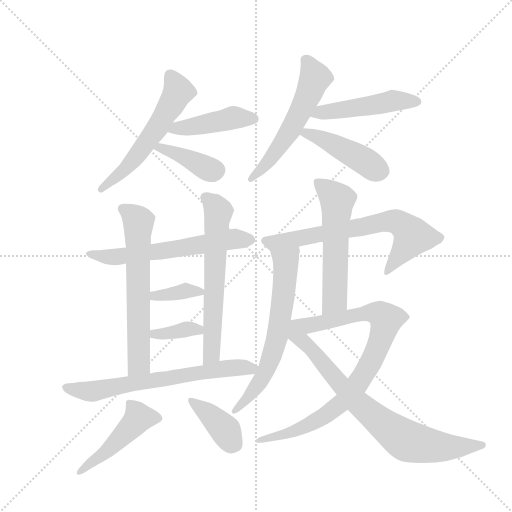
t = 0.00 s
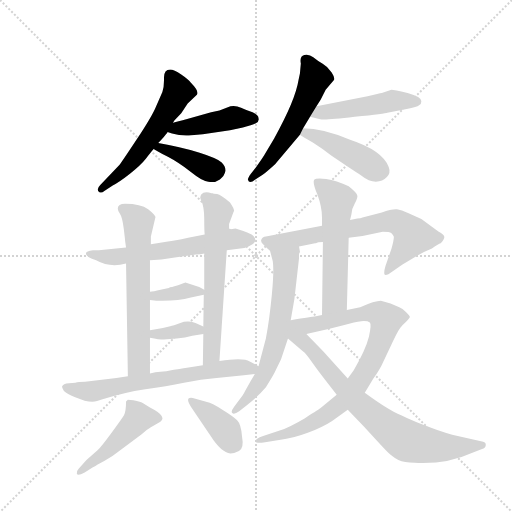
t = 2.67 s
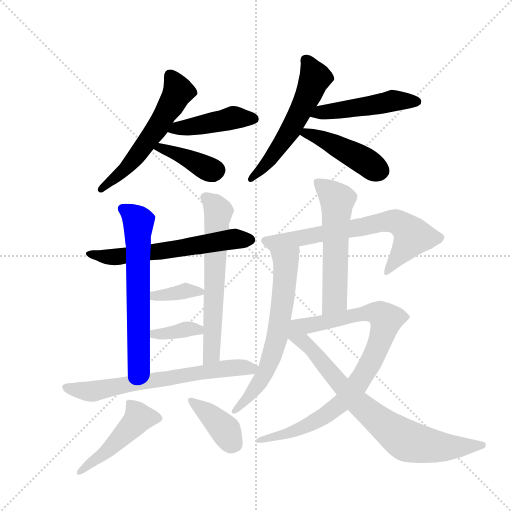
t = 5.34 s
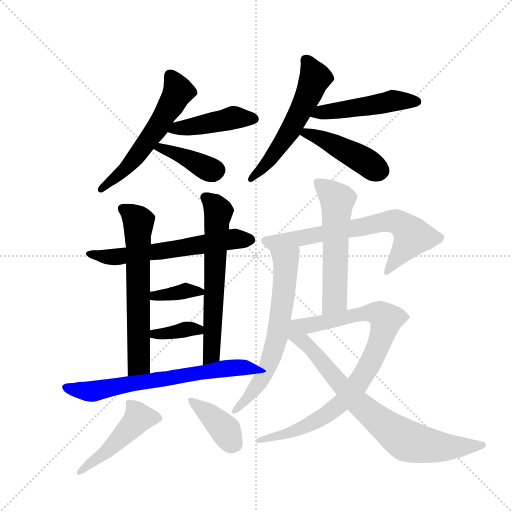
t = 8.01 s
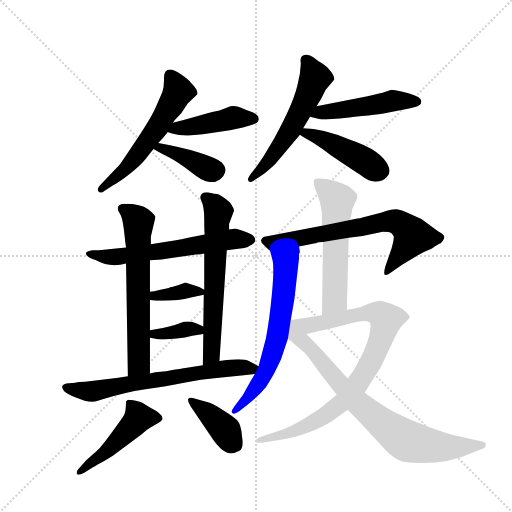
t = 10.68 s
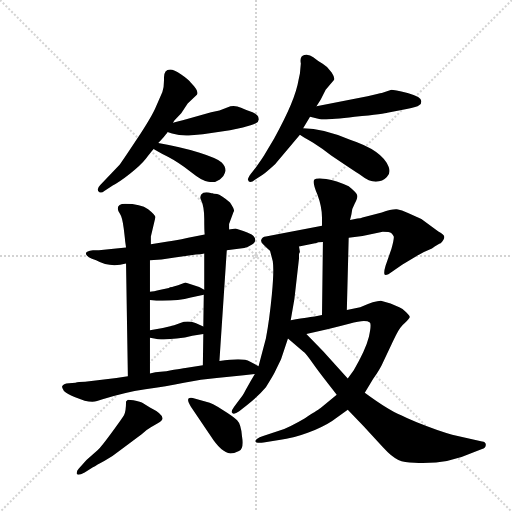
t = 13.35 s

The animated SVG that drew these frames (rendered in a browser with its animation timeline set to each time). Animation: 19 CSS @keyframes rules; one cycle of 13.35 s.

<svg version="1.1" viewBox="0 0 1024 1024" xmlns="http://www.w3.org/2000/svg">
  <g stroke="lightgray" stroke-dasharray="1,1" stroke-width="1" transform="scale(4, 4)">
    <line x1="0" y1="0" x2="256" y2="256"></line>
    <line x1="256" y1="0" x2="0" y2="256"></line>
    <line x1="128" y1="0" x2="128" y2="256"></line>
    <line x1="0" y1="128" x2="256" y2="128"></line>
  </g>
  <g transform="scale(0.92, -0.92) translate(60, -900)">
    <style type="text/css">
      
        @keyframes keyframes0 {
          from {
            stroke: blue;
            stroke-dashoffset: 565;
            stroke-width: 128;
          }
          65% {
            animation-timing-function: step-end;
            stroke: blue;
            stroke-dashoffset: 0;
            stroke-width: 128;
          }
          to {
            stroke: black;
            stroke-width: 1024;
          }
        }
        #make-me-a-hanzi-animation-0 {
          animation: keyframes0 0.7097981770833334s both;
          animation-delay: 0s;
          animation-timing-function: linear;
        }
      
        @keyframes keyframes1 {
          from {
            stroke: blue;
            stroke-dashoffset: 440;
            stroke-width: 128;
          }
          59% {
            animation-timing-function: step-end;
            stroke: blue;
            stroke-dashoffset: 0;
            stroke-width: 128;
          }
          to {
            stroke: black;
            stroke-width: 1024;
          }
        }
        #make-me-a-hanzi-animation-1 {
          animation: keyframes1 0.6080729166666666s both;
          animation-delay: 0.7097981770833334s;
          animation-timing-function: linear;
        }
      
        @keyframes keyframes2 {
          from {
            stroke: blue;
            stroke-dashoffset: 395;
            stroke-width: 128;
          }
          56% {
            animation-timing-function: step-end;
            stroke: blue;
            stroke-dashoffset: 0;
            stroke-width: 128;
          }
          to {
            stroke: black;
            stroke-width: 1024;
          }
        }
        #make-me-a-hanzi-animation-2 {
          animation: keyframes2 0.5714518229166666s both;
          animation-delay: 1.31787109375s;
          animation-timing-function: linear;
        }
      
        @keyframes keyframes3 {
          from {
            stroke: blue;
            stroke-dashoffset: 559;
            stroke-width: 128;
          }
          65% {
            animation-timing-function: step-end;
            stroke: blue;
            stroke-dashoffset: 0;
            stroke-width: 128;
          }
          to {
            stroke: black;
            stroke-width: 1024;
          }
        }
        #make-me-a-hanzi-animation-3 {
          animation: keyframes3 0.7049153645833334s both;
          animation-delay: 1.8893229166666665s;
          animation-timing-function: linear;
        }
      
        @keyframes keyframes4 {
          from {
            stroke: blue;
            stroke-dashoffset: 485;
            stroke-width: 128;
          }
          61% {
            animation-timing-function: step-end;
            stroke: blue;
            stroke-dashoffset: 0;
            stroke-width: 128;
          }
          to {
            stroke: black;
            stroke-width: 1024;
          }
        }
        #make-me-a-hanzi-animation-4 {
          animation: keyframes4 0.6446940104166666s both;
          animation-delay: 2.59423828125s;
          animation-timing-function: linear;
        }
      
        @keyframes keyframes5 {
          from {
            stroke: blue;
            stroke-dashoffset: 444;
            stroke-width: 128;
          }
          59% {
            animation-timing-function: step-end;
            stroke: blue;
            stroke-dashoffset: 0;
            stroke-width: 128;
          }
          to {
            stroke: black;
            stroke-width: 1024;
          }
        }
        #make-me-a-hanzi-animation-5 {
          animation: keyframes5 0.611328125s both;
          animation-delay: 3.2389322916666665s;
          animation-timing-function: linear;
        }
      
        @keyframes keyframes6 {
          from {
            stroke: blue;
            stroke-dashoffset: 609;
            stroke-width: 128;
          }
          66% {
            animation-timing-function: step-end;
            stroke: blue;
            stroke-dashoffset: 0;
            stroke-width: 128;
          }
          to {
            stroke: black;
            stroke-width: 1024;
          }
        }
        #make-me-a-hanzi-animation-6 {
          animation: keyframes6 0.74560546875s both;
          animation-delay: 3.8502604166666665s;
          animation-timing-function: linear;
        }
      
        @keyframes keyframes7 {
          from {
            stroke: blue;
            stroke-dashoffset: 633;
            stroke-width: 128;
          }
          67% {
            animation-timing-function: step-end;
            stroke: blue;
            stroke-dashoffset: 0;
            stroke-width: 128;
          }
          to {
            stroke: black;
            stroke-width: 1024;
          }
        }
        #make-me-a-hanzi-animation-7 {
          animation: keyframes7 0.76513671875s both;
          animation-delay: 4.595865885416666s;
          animation-timing-function: linear;
        }
      
        @keyframes keyframes8 {
          from {
            stroke: blue;
            stroke-dashoffset: 629;
            stroke-width: 128;
          }
          67% {
            animation-timing-function: step-end;
            stroke: blue;
            stroke-dashoffset: 0;
            stroke-width: 128;
          }
          to {
            stroke: black;
            stroke-width: 1024;
          }
        }
        #make-me-a-hanzi-animation-8 {
          animation: keyframes8 0.7618815104166666s both;
          animation-delay: 5.361002604166666s;
          animation-timing-function: linear;
        }
      
        @keyframes keyframes9 {
          from {
            stroke: blue;
            stroke-dashoffset: 363;
            stroke-width: 128;
          }
          54% {
            animation-timing-function: step-end;
            stroke: blue;
            stroke-dashoffset: 0;
            stroke-width: 128;
          }
          to {
            stroke: black;
            stroke-width: 1024;
          }
        }
        #make-me-a-hanzi-animation-9 {
          animation: keyframes9 0.54541015625s both;
          animation-delay: 6.122884114583333s;
          animation-timing-function: linear;
        }
      
        @keyframes keyframes10 {
          from {
            stroke: blue;
            stroke-dashoffset: 362;
            stroke-width: 128;
          }
          54% {
            animation-timing-function: step-end;
            stroke: blue;
            stroke-dashoffset: 0;
            stroke-width: 128;
          }
          to {
            stroke: black;
            stroke-width: 1024;
          }
        }
        #make-me-a-hanzi-animation-10 {
          animation: keyframes10 0.5445963541666666s both;
          animation-delay: 6.668294270833333s;
          animation-timing-function: linear;
        }
      
        @keyframes keyframes11 {
          from {
            stroke: blue;
            stroke-dashoffset: 673;
            stroke-width: 128;
          }
          69% {
            animation-timing-function: step-end;
            stroke: blue;
            stroke-dashoffset: 0;
            stroke-width: 128;
          }
          to {
            stroke: black;
            stroke-width: 1024;
          }
        }
        #make-me-a-hanzi-animation-11 {
          animation: keyframes11 0.7976888020833334s both;
          animation-delay: 7.212890625s;
          animation-timing-function: linear;
        }
      
        @keyframes keyframes12 {
          from {
            stroke: blue;
            stroke-dashoffset: 473;
            stroke-width: 128;
          }
          61% {
            animation-timing-function: step-end;
            stroke: blue;
            stroke-dashoffset: 0;
            stroke-width: 128;
          }
          to {
            stroke: black;
            stroke-width: 1024;
          }
        }
        #make-me-a-hanzi-animation-12 {
          animation: keyframes12 0.6349283854166666s both;
          animation-delay: 8.010579427083334s;
          animation-timing-function: linear;
        }
      
        @keyframes keyframes13 {
          from {
            stroke: blue;
            stroke-dashoffset: 388;
            stroke-width: 128;
          }
          56% {
            animation-timing-function: step-end;
            stroke: blue;
            stroke-dashoffset: 0;
            stroke-width: 128;
          }
          to {
            stroke: black;
            stroke-width: 1024;
          }
        }
        #make-me-a-hanzi-animation-13 {
          animation: keyframes13 0.5657552083333334s both;
          animation-delay: 8.6455078125s;
          animation-timing-function: linear;
        }
      
        @keyframes keyframes14 {
          from {
            stroke: blue;
            stroke-dashoffset: 691;
            stroke-width: 128;
          }
          69% {
            animation-timing-function: step-end;
            stroke: blue;
            stroke-dashoffset: 0;
            stroke-width: 128;
          }
          to {
            stroke: black;
            stroke-width: 1024;
          }
        }
        #make-me-a-hanzi-animation-14 {
          animation: keyframes14 0.8123372395833334s both;
          animation-delay: 9.211263020833334s;
          animation-timing-function: linear;
        }
      
        @keyframes keyframes15 {
          from {
            stroke: blue;
            stroke-dashoffset: 641;
            stroke-width: 128;
          }
          68% {
            animation-timing-function: step-end;
            stroke: blue;
            stroke-dashoffset: 0;
            stroke-width: 128;
          }
          to {
            stroke: black;
            stroke-width: 1024;
          }
        }
        #make-me-a-hanzi-animation-15 {
          animation: keyframes15 0.7716471354166666s both;
          animation-delay: 10.023600260416668s;
          animation-timing-function: linear;
        }
      
        @keyframes keyframes16 {
          from {
            stroke: blue;
            stroke-dashoffset: 565;
            stroke-width: 128;
          }
          65% {
            animation-timing-function: step-end;
            stroke: blue;
            stroke-dashoffset: 0;
            stroke-width: 128;
          }
          to {
            stroke: black;
            stroke-width: 1024;
          }
        }
        #make-me-a-hanzi-animation-16 {
          animation: keyframes16 0.7097981770833334s both;
          animation-delay: 10.795247395833334s;
          animation-timing-function: linear;
        }
      
        @keyframes keyframes17 {
          from {
            stroke: blue;
            stroke-dashoffset: 890;
            stroke-width: 128;
          }
          74% {
            animation-timing-function: step-end;
            stroke: blue;
            stroke-dashoffset: 0;
            stroke-width: 128;
          }
          to {
            stroke: black;
            stroke-width: 1024;
          }
        }
        #make-me-a-hanzi-animation-17 {
          animation: keyframes17 0.9742838541666666s both;
          animation-delay: 11.505045572916668s;
          animation-timing-function: linear;
        }
      
        @keyframes keyframes18 {
          from {
            stroke: blue;
            stroke-dashoffset: 758;
            stroke-width: 128;
          }
          71% {
            animation-timing-function: step-end;
            stroke: blue;
            stroke-dashoffset: 0;
            stroke-width: 128;
          }
          to {
            stroke: black;
            stroke-width: 1024;
          }
        }
        #make-me-a-hanzi-animation-18 {
          animation: keyframes18 0.8668619791666666s both;
          animation-delay: 12.479329427083334s;
          animation-timing-function: linear;
        }
      
    </style>
    
      <path d="M 293 700 L 279 668 Q 271 648 237 596.5 Q 203 545 200 542 L 158 498 Q 148 488 156 482 Q 162 480 166 484 L 185 497 Q 199 504 222.5 522.5 Q 246 541 257 555 Q 268 569 274 576 L 284 589 Q 299 605 304 612 L 304 613 L 316 633 L 319 638 L 334 654 L 348 675 L 368 694 Q 373 702 355 720 Q 350 727 334 738 Q 318 749 310 749 Q 296 749 296.5 730 Q 297 711 293 700 Z" fill="lightgray"></path>
    
      <path d="M 304 613 L 314 610 Q 334 604 356 606 L 381 608 L 440 617 L 468 623 Q 488 628 496 632 Q 504 636 502 643 Q 502 650 489 656 Q 475 661 464 666 Q 453 671 441 669 L 417 660 L 399 656 L 345 641 Q 344 641 316 633 C 287 625 276 622 304 613 Z" fill="lightgray"></path>
    
      <path d="M 274 576 Q 281 571 305 559 Q 328 547 355 526 Q 381 505 393 505 Q 407 502 418 510 Q 428 517 430 528 Q 431 538 422 547 Q 412 556 374 568 Q 335 580 284 589 C 254 594 249 592 274 576 Z" fill="lightgray"></path>
    
      <path d="M 599 621 L 614 646 L 628 669 L 637 683 L 648 705 L 666 726 Q 669 730 661 742.5 Q 653 755 641.5 761.5 Q 630 768 621 775.5 Q 612 783 601.5 780.5 Q 591 778 594 762 L 592 740 L 589 726 Q 582 682 536 599 L 514 562 Q 513 560 497 537 L 485 522 Q 478 512 479 509 Q 482 499 495 510 L 511 520 Q 517 524 538 543 L 592 607 L 599 621 Z" fill="lightgray"></path>
    
      <path d="M 614 646 L 636 641 Q 643 638 711 646 Q 779 653 782 655 L 824 663 Q 847 667 851 671 Q 856 673 856 680 Q 856 690 826 698 Q 796 705 791 705 L 770 698 Q 765 697 739 691 L 628 669 C 599 663 585 653 614 646 Z" fill="lightgray"></path>
    
      <path d="M 592 607 Q 598 603 620 590 Q 642 576 660 562 Q 706 531 726 518 Q 742 505 757 505 Q 772 505 781 515 Q 790 524 785 537 Q 771 573 701 596 Q 642 621 599 621 C 569 622 569 622 592 607 Z" fill="lightgray"></path>
    
      <path d="M 266 334 L 291 336 L 320 340 L 366 347 Q 378 347 384 349 L 433 356 L 471 361 Q 478 362 487 368 Q 503 378 487 390 Q 477 395 469 398 L 452 403 L 438 401 L 385 390 L 349 383 Q 318 376 305 375 L 268 369 L 214 362 L 187 359 L 155 356 L 142 356 Q 127 354 127 350 Q 125 342 149 334 Q 179 317 214 327 L 266 334 Z" fill="lightgray"></path>
    
      <path d="M 266 266 L 266 334 L 268 369 L 268 386 L 278 428 Q 277 433 262 445 Q 246 457 212 457 Q 196 457 196 446 Q 196 442 201 435 Q 206 428 209 403 Q 212 378 212 376 L 214 362 L 214 327 L 218 82 C 218 52 266 58 266 88 L 266 166 L 266 182 L 266 248 L 266 266 Z" fill="lightgray"></path>
    
      <path d="M 384 349 L 384 270 L 383 259 L 382 190 L 382 174 L 381 106 C 381 76 415 85 417 115 L 433 356 L 438 401 L 438 413 L 448 440 L 449 441 Q 449 447 440 460 Q 420 476 412 478 Q 403 479 402 480 L 400 480 Q 390 483 382 481 Q 371 475 378 463 Q 384 450 384 424 Q 384 398 385 390 L 384 349 Z" fill="lightgray"></path>
    
      <path d="M 384 270 L 373 276 L 343 286 L 327 280 Q 326 280 314 276 Q 309 276 307 274 L 289 270 Q 273 266 266 266 C 236 264 236 252 266 248 L 280 246 L 293 246 Q 329 246 355 253 L 383 259 C 398 262 398 262 384 270 Z" fill="lightgray"></path>
    
      <path d="M 296 162 L 324 164 Q 343 165 358 170 L 382 174 C 407 178 407 178 382 190 L 365 198 Q 347 204 332 198 Q 316 192 310 191 L 294 187 L 266 182 C 236 177 237 172 266 166 Q 286 162 296 162 Z" fill="lightgray"></path>
    
      <path d="M 381 106 L 343 100 Q 336 99 318 96 Q 300 92 289 92 Q 278 92 266 88 L 218 82 L 193 78 L 125 70 Q 110 70 104 68 L 90 67 Q 77 66 75 60 Q 74 59 79 50 Q 86 43 102 37 L 124 29 Q 140 25 151 28 L 163 32 Q 209 47 256 54 Q 302 60 340 68 Q 378 75 411 78 L 470 84 L 494 87 C 524 91 527 91 502 104 L 483 114 Q 469 123 417 115 L 381 106 Z" fill="lightgray"></path>
    
      <path d="M 142 -116 Q 150 -111 167.5 -101.5 Q 185 -92 205 -76 L 248 -44 Q 259 -34 268 -29 L 283 -20 Q 310 -8 266 14 L 252 23 Q 246 27 230 30 L 218 31 L 214 27 Q 214 5 209.5 -2.5 Q 205 -10 183 -40 Q 161 -70 152 -79 L 128 -100 L 111 -119 Q 106 -124 107 -130 Q 109 -135 124 -127 L 142 -116 Z" fill="lightgray"></path>
    
      <path d="M 441 -86 Q 448 -86 459.5 -80.5 Q 471 -75 466 -48 Q 464 -22 455.5 -13.5 Q 447 -5 423.5 9.5 Q 400 24 390 26 L 359 35 Q 341 38 355 16 L 398 -48 Q 421 -84 441 -86 Z" fill="lightgray"></path>
    
      <path d="M 590 364 L 625 371 L 627 371 Q 630 374 642 374 L 698 383 L 728 387 L 772 396 Q 787 396 791 393 Q 794 390 796 386 Q 797 381 791 359 L 778 322 Q 774 309 776 303 Q 780 300 793 310 L 815 325 L 845 343 Q 863 354 879 360 L 885 364 L 895 370 Q 896 371 898 371 Q 906 380 906 385 Q 906 390 893 397 L 856 424 L 827 437 Q 813 444 803 445 Q 792 446 770 438 L 728 427 Q 724 425 717 425 L 701 422 L 640 409 L 518 386 Q 510 385 508 379 Q 506 373 513 368 Q 524 357 527 355 C 530 352 561 358 590 364 Z" fill="lightgray"></path>
    
      <path d="M 572 204 L 580 250 L 590 338 L 590 348 L 592 352 L 592 353 L 590 364 C 586 394 519 384 527 355 L 533 332 Q 536 312 531 260 Q 526 207 518 164 L 502 104 L 494 87 L 485 72 L 474 52 Q 468 40 464 36 L 449 16 Q 441 5 445 2 Q 449 -2 460 6 L 478 20 Q 504 41 518 58 Q 533 82 537 90 L 551 119 L 566 164 L 572 204 Z" fill="lightgray"></path>
    
      <path d="M 642 374 L 640 215 C 640 185 693 196 694 226 L 698 383 L 701 422 L 704 434 Q 704 445 711 457 Q 717 468 717 474 Q 717 480 698 495 Q 671 508 649 511 Q 627 514 623 509 Q 619 503 630 477 Q 640 450 640 427 L 640 409 L 642 374 Z" fill="lightgray"></path>
    
      <path d="M 606 174 L 654 185 Q 677 190 699 196 Q 721 202 731 202 Q 740 202 744 199 Q 748 196 742 168 Q 735 140 709 95 L 696 77 L 672 42 L 637 13 Q 636 12 603 -9 Q 569 -29 548 -36 L 512 -48 Q 495 -54 495 -59 Q 496 -64 513 -62 L 550 -56 Q 574 -54 609 -41 Q 644 -27 662 -15 L 696 9 L 733 46 L 751 76 Q 767 99 772 111 L 791 151 Q 792 154 801 172 Q 810 190 820 198 Q 830 208 831 211 Q 831 213 823 221 Q 818 228 808 232 L 789 240 L 768 246 Q 755 246 723 232 L 694 226 L 640 215 L 624 212 Q 620 212 572 204 C 516 195 550 161 606 174 Z" fill="lightgray"></path>
    
      <path d="M 696 77 L 642 137 L 606 174 C 585 196 543 183 566 164 L 599 136 Q 605 132 618 113 Q 631 94 672 42 L 696 9 L 730 -26 L 772 -72 Q 792 -94 806 -100 Q 819 -106 841 -106 Q 910 -110 967 -84 L 988 -76 Q 995 -75 996 -68 Q 997 -61 988 -60 L 923 -45 Q 896 -38 846 -18 Q 796 3 780 14 Q 763 24 733 46 L 696 77 Z" fill="lightgray"></path>
    
    
      <clipPath id="make-me-a-hanzi-clip-0">
        <path d="M 293 700 L 279 668 Q 271 648 237 596.5 Q 203 545 200 542 L 158 498 Q 148 488 156 482 Q 162 480 166 484 L 185 497 Q 199 504 222.5 522.5 Q 246 541 257 555 Q 268 569 274 576 L 284 589 Q 299 605 304 612 L 304 613 L 316 633 L 319 638 L 334 654 L 348 675 L 368 694 Q 373 702 355 720 Q 350 727 334 738 Q 318 749 310 749 Q 296 749 296.5 730 Q 297 711 293 700 Z"></path>
      </clipPath>
      <path clip-path="url(#make-me-a-hanzi-clip-0)" d="M 310 734 L 326 700 L 287 630 L 231 552 L 160 488" fill="none" id="make-me-a-hanzi-animation-0" stroke-dasharray="437 874" stroke-linecap="round"></path>
    
      <clipPath id="make-me-a-hanzi-clip-1">
        <path d="M 304 613 L 314 610 Q 334 604 356 606 L 381 608 L 440 617 L 468 623 Q 488 628 496 632 Q 504 636 502 643 Q 502 650 489 656 Q 475 661 464 666 Q 453 671 441 669 L 417 660 L 399 656 L 345 641 Q 344 641 316 633 C 287 625 276 622 304 613 Z"></path>
      </clipPath>
      <path clip-path="url(#make-me-a-hanzi-clip-1)" d="M 310 616 L 452 645 L 491 642" fill="none" id="make-me-a-hanzi-animation-1" stroke-dasharray="312 624" stroke-linecap="round"></path>
    
      <clipPath id="make-me-a-hanzi-clip-2">
        <path d="M 274 576 Q 281 571 305 559 Q 328 547 355 526 Q 381 505 393 505 Q 407 502 418 510 Q 428 517 430 528 Q 431 538 422 547 Q 412 556 374 568 Q 335 580 284 589 C 254 594 249 592 274 576 Z"></path>
      </clipPath>
      <path clip-path="url(#make-me-a-hanzi-clip-2)" d="M 279 577 L 291 579 L 408 530" fill="none" id="make-me-a-hanzi-animation-2" stroke-dasharray="267 534" stroke-linecap="round"></path>
    
      <clipPath id="make-me-a-hanzi-clip-3">
        <path d="M 599 621 L 614 646 L 628 669 L 637 683 L 648 705 L 666 726 Q 669 730 661 742.5 Q 653 755 641.5 761.5 Q 630 768 621 775.5 Q 612 783 601.5 780.5 Q 591 778 594 762 L 592 740 L 589 726 Q 582 682 536 599 L 514 562 Q 513 560 497 537 L 485 522 Q 478 512 479 509 Q 482 499 495 510 L 511 520 Q 517 524 538 543 L 592 607 L 599 621 Z"></path>
      </clipPath>
      <path clip-path="url(#make-me-a-hanzi-clip-3)" d="M 606 768 L 625 731 L 611 695 L 563 604 L 523 547 L 487 512" fill="none" id="make-me-a-hanzi-animation-3" stroke-dasharray="431 862" stroke-linecap="round"></path>
    
      <clipPath id="make-me-a-hanzi-clip-4">
        <path d="M 614 646 L 636 641 Q 643 638 711 646 Q 779 653 782 655 L 824 663 Q 847 667 851 671 Q 856 673 856 680 Q 856 690 826 698 Q 796 705 791 705 L 770 698 Q 765 697 739 691 L 628 669 C 599 663 585 653 614 646 Z"></path>
      </clipPath>
      <path clip-path="url(#make-me-a-hanzi-clip-4)" d="M 621 650 L 792 681 L 847 679" fill="none" id="make-me-a-hanzi-animation-4" stroke-dasharray="357 714" stroke-linecap="round"></path>
    
      <clipPath id="make-me-a-hanzi-clip-5">
        <path d="M 592 607 Q 598 603 620 590 Q 642 576 660 562 Q 706 531 726 518 Q 742 505 757 505 Q 772 505 781 515 Q 790 524 785 537 Q 771 573 701 596 Q 642 621 599 621 C 569 622 569 622 592 607 Z"></path>
      </clipPath>
      <path clip-path="url(#make-me-a-hanzi-clip-5)" d="M 599 612 L 655 592 L 767 529" fill="none" id="make-me-a-hanzi-animation-5" stroke-dasharray="316 632" stroke-linecap="round"></path>
    
      <clipPath id="make-me-a-hanzi-clip-6">
        <path d="M 266 334 L 291 336 L 320 340 L 366 347 Q 378 347 384 349 L 433 356 L 471 361 Q 478 362 487 368 Q 503 378 487 390 Q 477 395 469 398 L 452 403 L 438 401 L 385 390 L 349 383 Q 318 376 305 375 L 268 369 L 214 362 L 187 359 L 155 356 L 142 356 Q 127 354 127 350 Q 125 342 149 334 Q 179 317 214 327 L 266 334 Z"></path>
      </clipPath>
      <path clip-path="url(#make-me-a-hanzi-clip-6)" d="M 133 348 L 193 341 L 448 380 L 483 379" fill="none" id="make-me-a-hanzi-animation-6" stroke-dasharray="481 962" stroke-linecap="round"></path>
    
      <clipPath id="make-me-a-hanzi-clip-7">
        <path d="M 266 266 L 266 334 L 268 369 L 268 386 L 278 428 Q 277 433 262 445 Q 246 457 212 457 Q 196 457 196 446 Q 196 442 201 435 Q 206 428 209 403 Q 212 378 212 376 L 214 362 L 214 327 L 218 82 C 218 52 266 58 266 88 L 266 166 L 266 182 L 266 248 L 266 266 Z"></path>
      </clipPath>
      <path clip-path="url(#make-me-a-hanzi-clip-7)" d="M 208 445 L 241 415 L 242 110 L 223 90" fill="none" id="make-me-a-hanzi-animation-7" stroke-dasharray="505 1010" stroke-linecap="round"></path>
    
      <clipPath id="make-me-a-hanzi-clip-8">
        <path d="M 384 349 L 384 270 L 383 259 L 382 190 L 382 174 L 381 106 C 381 76 415 85 417 115 L 433 356 L 438 401 L 438 413 L 448 440 L 449 441 Q 449 447 440 460 Q 420 476 412 478 Q 403 479 402 480 L 400 480 Q 390 483 382 481 Q 371 475 378 463 Q 384 450 384 424 Q 384 398 385 390 L 384 349 Z"></path>
      </clipPath>
      <path clip-path="url(#make-me-a-hanzi-clip-8)" d="M 387 470 L 415 440 L 400 130 L 386 113" fill="none" id="make-me-a-hanzi-animation-8" stroke-dasharray="501 1002" stroke-linecap="round"></path>
    
      <clipPath id="make-me-a-hanzi-clip-9">
        <path d="M 384 270 L 373 276 L 343 286 L 327 280 Q 326 280 314 276 Q 309 276 307 274 L 289 270 Q 273 266 266 266 C 236 264 236 252 266 248 L 280 246 L 293 246 Q 329 246 355 253 L 383 259 C 398 262 398 262 384 270 Z"></path>
      </clipPath>
      <path clip-path="url(#make-me-a-hanzi-clip-9)" d="M 271 262 L 277 256 L 345 268 L 374 265" fill="none" id="make-me-a-hanzi-animation-9" stroke-dasharray="235 470" stroke-linecap="round"></path>
    
      <clipPath id="make-me-a-hanzi-clip-10">
        <path d="M 296 162 L 324 164 Q 343 165 358 170 L 382 174 C 407 178 407 178 382 190 L 365 198 Q 347 204 332 198 Q 316 192 310 191 L 294 187 L 266 182 C 236 177 237 172 266 166 Q 286 162 296 162 Z"></path>
      </clipPath>
      <path clip-path="url(#make-me-a-hanzi-clip-10)" d="M 274 178 L 278 173 L 356 185 L 375 178" fill="none" id="make-me-a-hanzi-animation-10" stroke-dasharray="234 468" stroke-linecap="round"></path>
    
      <clipPath id="make-me-a-hanzi-clip-11">
        <path d="M 381 106 L 343 100 Q 336 99 318 96 Q 300 92 289 92 Q 278 92 266 88 L 218 82 L 193 78 L 125 70 Q 110 70 104 68 L 90 67 Q 77 66 75 60 Q 74 59 79 50 Q 86 43 102 37 L 124 29 Q 140 25 151 28 L 163 32 Q 209 47 256 54 Q 302 60 340 68 Q 378 75 411 78 L 470 84 L 494 87 C 524 91 527 91 502 104 L 483 114 Q 469 123 417 115 L 381 106 Z"></path>
      </clipPath>
      <path clip-path="url(#make-me-a-hanzi-clip-11)" d="M 83 57 L 143 49 L 429 99 L 495 102" fill="none" id="make-me-a-hanzi-animation-11" stroke-dasharray="545 1090" stroke-linecap="round"></path>
    
      <clipPath id="make-me-a-hanzi-clip-12">
        <path d="M 142 -116 Q 150 -111 167.5 -101.5 Q 185 -92 205 -76 L 248 -44 Q 259 -34 268 -29 L 283 -20 Q 310 -8 266 14 L 252 23 Q 246 27 230 30 L 218 31 L 214 27 Q 214 5 209.5 -2.5 Q 205 -10 183 -40 Q 161 -70 152 -79 L 128 -100 L 111 -119 Q 106 -124 107 -130 Q 109 -135 124 -127 L 142 -116 Z"></path>
      </clipPath>
      <path clip-path="url(#make-me-a-hanzi-clip-12)" d="M 282 -9 L 241 -8 L 177 -77 L 111 -125" fill="none" id="make-me-a-hanzi-animation-12" stroke-dasharray="345 690" stroke-linecap="round"></path>
    
      <clipPath id="make-me-a-hanzi-clip-13">
        <path d="M 441 -86 Q 448 -86 459.5 -80.5 Q 471 -75 466 -48 Q 464 -22 455.5 -13.5 Q 447 -5 423.5 9.5 Q 400 24 390 26 L 359 35 Q 341 38 355 16 L 398 -48 Q 421 -84 441 -86 Z"></path>
      </clipPath>
      <path clip-path="url(#make-me-a-hanzi-clip-13)" d="M 357 26 L 404 -8 L 450 -66" fill="none" id="make-me-a-hanzi-animation-13" stroke-dasharray="260 520" stroke-linecap="round"></path>
    
      <clipPath id="make-me-a-hanzi-clip-14">
        <path d="M 590 364 L 625 371 L 627 371 Q 630 374 642 374 L 698 383 L 728 387 L 772 396 Q 787 396 791 393 Q 794 390 796 386 Q 797 381 791 359 L 778 322 Q 774 309 776 303 Q 780 300 793 310 L 815 325 L 845 343 Q 863 354 879 360 L 885 364 L 895 370 Q 896 371 898 371 Q 906 380 906 385 Q 906 390 893 397 L 856 424 L 827 437 Q 813 444 803 445 Q 792 446 770 438 L 728 427 Q 724 425 717 425 L 701 422 L 640 409 L 518 386 Q 510 385 508 379 Q 506 373 513 368 Q 524 357 527 355 C 530 352 561 358 590 364 Z"></path>
      </clipPath>
      <path clip-path="url(#make-me-a-hanzi-clip-14)" d="M 517 377 L 548 374 L 768 417 L 802 418 L 837 387 L 779 307" fill="none" id="make-me-a-hanzi-animation-14" stroke-dasharray="563 1126" stroke-linecap="round"></path>
    
      <clipPath id="make-me-a-hanzi-clip-15">
        <path d="M 572 204 L 580 250 L 590 338 L 590 348 L 592 352 L 592 353 L 590 364 C 586 394 519 384 527 355 L 533 332 Q 536 312 531 260 Q 526 207 518 164 L 502 104 L 494 87 L 485 72 L 474 52 Q 468 40 464 36 L 449 16 Q 441 5 445 2 Q 449 -2 460 6 L 478 20 Q 504 41 518 58 Q 533 82 537 90 L 551 119 L 566 164 L 572 204 Z"></path>
      </clipPath>
      <path clip-path="url(#make-me-a-hanzi-clip-15)" d="M 586 353 L 561 330 L 551 216 L 526 113 L 495 55 L 451 8" fill="none" id="make-me-a-hanzi-animation-15" stroke-dasharray="513 1026" stroke-linecap="round"></path>
    
      <clipPath id="make-me-a-hanzi-clip-16">
        <path d="M 642 374 L 640 215 C 640 185 693 196 694 226 L 698 383 L 701 422 L 704 434 Q 704 445 711 457 Q 717 468 717 474 Q 717 480 698 495 Q 671 508 649 511 Q 627 514 623 509 Q 619 503 630 477 Q 640 450 640 427 L 640 409 L 642 374 Z"></path>
      </clipPath>
      <path clip-path="url(#make-me-a-hanzi-clip-16)" d="M 630 504 L 673 465 L 668 248 L 645 223" fill="none" id="make-me-a-hanzi-animation-16" stroke-dasharray="437 874" stroke-linecap="round"></path>
    
      <clipPath id="make-me-a-hanzi-clip-17">
        <path d="M 606 174 L 654 185 Q 677 190 699 196 Q 721 202 731 202 Q 740 202 744 199 Q 748 196 742 168 Q 735 140 709 95 L 696 77 L 672 42 L 637 13 Q 636 12 603 -9 Q 569 -29 548 -36 L 512 -48 Q 495 -54 495 -59 Q 496 -64 513 -62 L 550 -56 Q 574 -54 609 -41 Q 644 -27 662 -15 L 696 9 L 733 46 L 751 76 Q 767 99 772 111 L 791 151 Q 792 154 801 172 Q 810 190 820 198 Q 830 208 831 211 Q 831 213 823 221 Q 818 228 808 232 L 789 240 L 768 246 Q 755 246 723 232 L 694 226 L 640 215 L 624 212 Q 620 212 572 204 C 516 195 550 161 606 174 Z"></path>
      </clipPath>
      <path clip-path="url(#make-me-a-hanzi-clip-17)" d="M 572 170 L 589 189 L 719 217 L 757 220 L 779 205 L 748 117 L 716 63 L 687 28 L 645 -4 L 596 -31 L 499 -58" fill="none" id="make-me-a-hanzi-animation-17" stroke-dasharray="762 1524" stroke-linecap="round"></path>
    
      <clipPath id="make-me-a-hanzi-clip-18">
        <path d="M 696 77 L 642 137 L 606 174 C 585 196 543 183 566 164 L 599 136 Q 605 132 618 113 Q 631 94 672 42 L 696 9 L 730 -26 L 772 -72 Q 792 -94 806 -100 Q 819 -106 841 -106 Q 910 -110 967 -84 L 988 -76 Q 995 -75 996 -68 Q 997 -61 988 -60 L 923 -45 Q 896 -38 846 -18 Q 796 3 780 14 Q 763 24 733 46 L 696 77 Z"></path>
      </clipPath>
      <path clip-path="url(#make-me-a-hanzi-clip-18)" d="M 574 162 L 609 149 L 719 23 L 819 -55 L 880 -70 L 988 -68" fill="none" id="make-me-a-hanzi-animation-18" stroke-dasharray="630 1260" stroke-linecap="round"></path>
    
  </g>
</svg>
